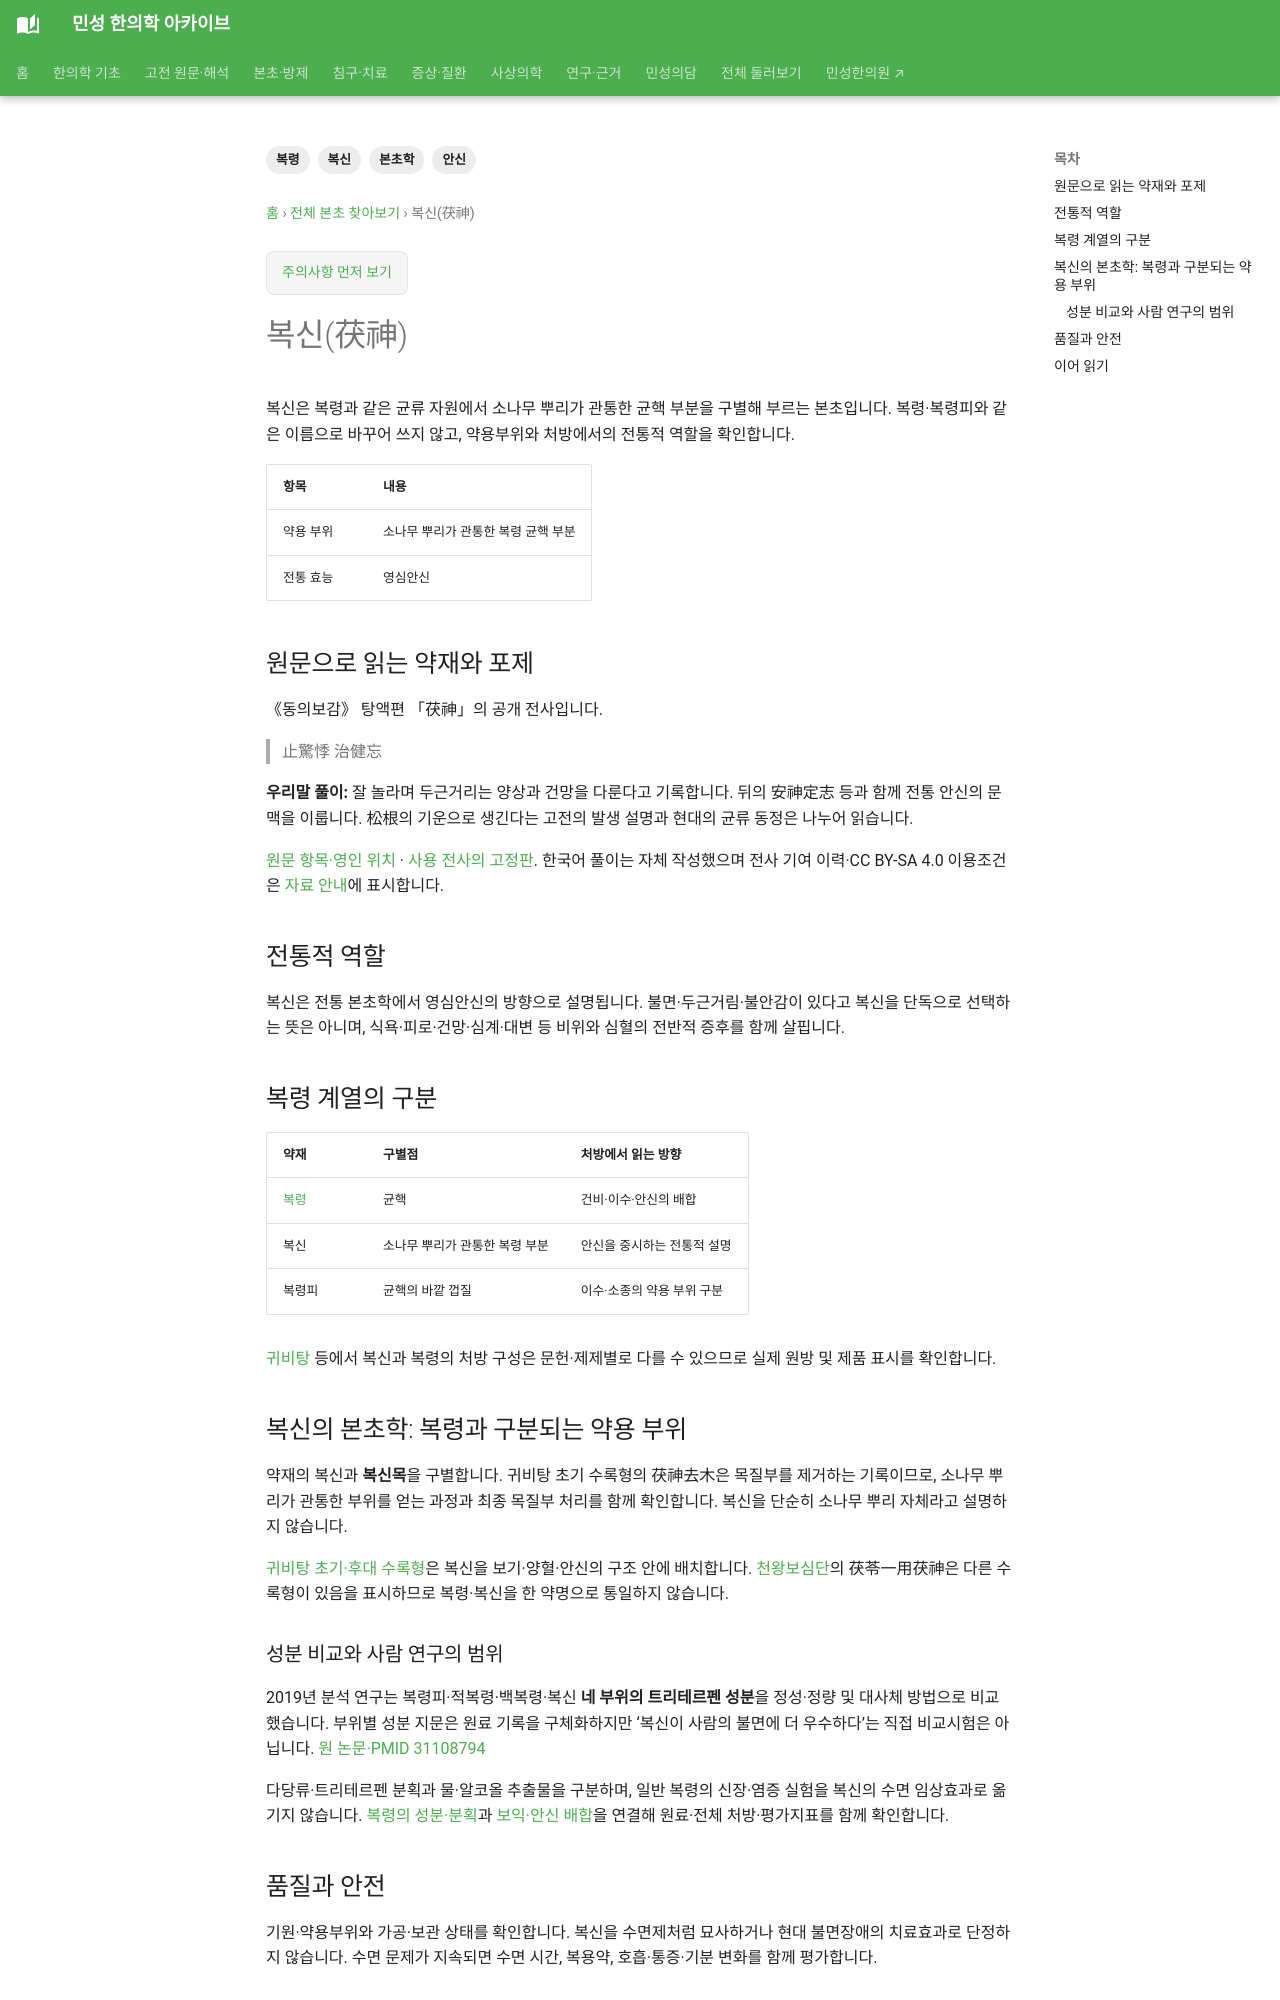

repository: joowon1111/minseong-korean-medicine-wiki · page: herbs/poria-spirit/index.html · generator: mkdocs

---
title: 복신(茯神)
description: 복신의 안신 전통과 복령·복령피의 약용 부위 차이, 귀비탕 등 처방의 배합을 설명합니다.
tags: [본초학, 복신, 안신, 복령]
status: 검토완료
last_reviewed: '2026-10-07'
---
# 복신(茯神)

복신은 복령과 같은 균류 자원에서 소나무 뿌리가 관통한 균핵 부분을 구별해 부르는 본초입니다. 복령·복령피와 같은 이름으로 바꾸어 쓰지 않고, 약용부위와 처방에서의 전통적 역할을 확인합니다.

| 항목 | 내용 |
|---|---|
| 약용 부위 | 소나무 뿌리가 관통한 복령 균핵 부분 |
| 전통 효능 | 영심안신 |

## 원문으로 읽는 약재와 포제 {#tonic-original}

《동의보감》 탕액편 「茯神」의 공개 전사입니다.

> 止驚悸 治健忘

**우리말 풀이:** 잘 놀라며 두근거리는 양상과 건망을 다룬다고 기록합니다. 뒤의 安神定志 등과 함께 전통 안신의 문맥을 이룹니다. 松根의 기운으로 생긴다는 고전의 발생 설명과 현대의 균류 동정은 나누어 읽습니다.

[원문 항목·영인 위치](../classics/donguibogam/original.md?record=tangaek-3-fb5ac00e1299#reader) · [사용 전사의 고정판](https://ko.wikisource.org/w/index.php?oldid=417273). 한국어 풀이는 자체 작성했으며 전사 기여 이력·CC BY-SA 4.0 이용조건은 [자료 안내](../classics/donguibogam/original.md#sources)에 표시합니다.

## 전통적 역할

복신은 전통 본초학에서 영심안신의 방향으로 설명됩니다. 불면·두근거림·불안감이 있다고 복신을 단독으로 선택하는 뜻은 아니며, 식욕·피로·건망·심계·대변 등 비위와 심혈의 전반적 증후를 함께 살핍니다.

## 복령 계열의 구분

| 약재 | 구별점 | 처방에서 읽는 방향 |
|---|---|---|
| [복령](poria.md) | 균핵 | 건비·이수·안신의 배합 |
| 복신 | 소나무 뿌리가 관통한 복령 부분 | 안신을 중시하는 전통적 설명 |
| 복령피 | 균핵의 바깥 껍질 | 이수·소종의 약용 부위 구분 |

[귀비탕](../formulas/guibi-tang.md) 등에서 복신과 복령의 처방 구성은 문헌·제제별로 다를 수 있으므로 실제 원방 및 제품 표시를 확인합니다.

## 복신의 본초학: 복령과 구분되는 약용 부위

약재의 복신과 **복신목**을 구별합니다. 귀비탕 초기 수록형의 茯神去木은 목질부를 제거하는 기록이므로, 소나무 뿌리가 관통한 부위를 얻는 과정과 최종 목질부 처리를 함께 확인합니다. 복신을 단순히 소나무 뿌리 자체라고 설명하지 않습니다.

[귀비탕 초기·후대 수록형](../formulas/guibi-tang.md#source-dose-original)은 복신을 보기·양혈·안신의 구조 안에 배치합니다. [천왕보심단](../formulas/tianwang-buxin-dan.md#source-dose-original)의 茯苓一用茯神은 다른 수록형이 있음을 표시하므로 복령·복신을 한 약명으로 통일하지 않습니다.
